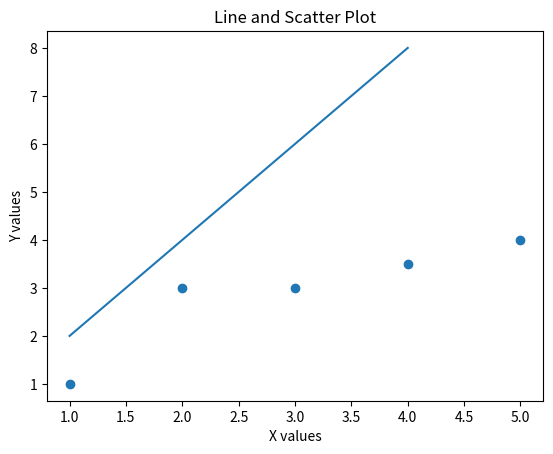

This figure's Python source:
# First, super simple use of matplotlib
import matplotlib.pyplot as plt

x_values = [1, 2, 3, 4, 5]
y_values = [1, 3, 3, 3.5, 4]

# Plot these values
#plt.plot(x_values, y_values)
plt.scatter(x_values, y_values)

other_x = [1, 2, 3, 4]
other_y = [2, 4, 6, 8]
plt.plot(other_x, other_y)

plt.xlabel("X values")
plt.ylabel("Y values")
plt.title("Line and Scatter Plot")

plt.show()